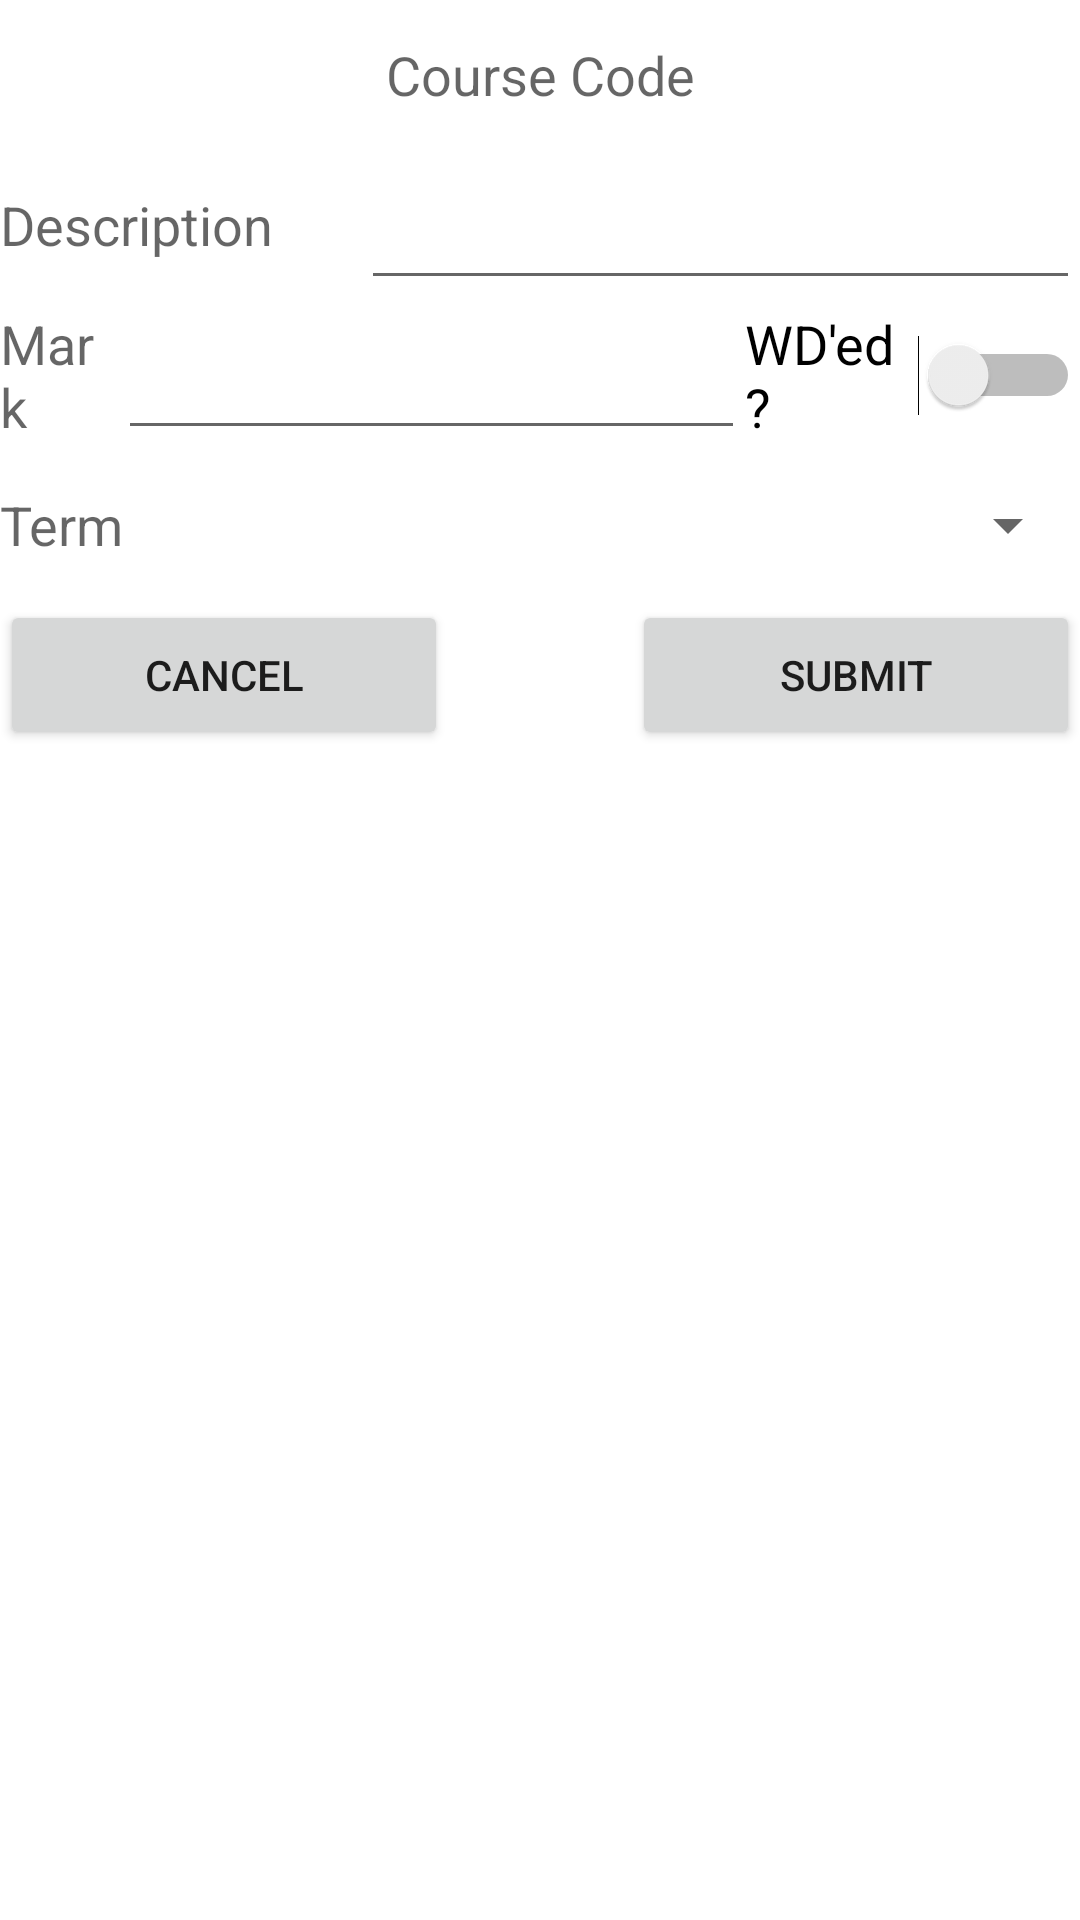

Android layout source for this screen:
<!-- AndroidManifest.xml: application theme Theme.courseManager -->
<!-- res/layout/edit_course.xml -->
<?xml version="1.0" encoding="utf-8"?>
<LinearLayout xmlns:android="http://schemas.android.com/apk/res/android"
              xmlns:app="http://schemas.android.com/apk/res-auto" xmlns:tools="http://schemas.android.com/tools"
              android:layout_width="match_parent"
              android:layout_height="match_parent" android:orientation="vertical">

    <LinearLayout
            android:orientation="horizontal"
            android:layout_width="match_parent"
            android:layout_height="50dp">
        <TextView
                android:text="Course Code"
                android:layout_width="wrap_content"
                android:layout_height="match_parent" android:id="@+id/editfrag_coursecode_textview"
                android:layout_weight="1"
                android:textAppearance="@style/TextAppearance.AppCompat.Medium" android:gravity="center"/>
    </LinearLayout>
    <LinearLayout
            android:orientation="horizontal"
            android:layout_width="match_parent"
            android:layout_height="50dp">
        <TextView
                android:text="Description"
                android:layout_width="wrap_content"
                android:layout_height="match_parent" android:id="@+id/editfrag_description_textview"
                android:layout_weight="1"
                android:gravity="center|start" android:textAppearance="@style/TextAppearance.AppCompat.Medium"/>
        <EditText
                android:layout_width="wrap_content"
                android:layout_height="match_parent"
                android:inputType="textPersonName"
                android:ems="10"
                android:id="@+id/editfrag_edit_description" android:layout_weight="1"/>
    </LinearLayout>
    <LinearLayout
            android:orientation="horizontal"
            android:layout_width="match_parent"
            android:layout_height="50dp">
        <TextView
                android:text="Mark"
                android:layout_width="wrap_content"
                android:layout_height="match_parent" android:id="@+id/editfrag_mark_textview" android:layout_weight="1"
                android:textAppearance="@style/TextAppearance.AppCompat.Medium"
                android:gravity="center|start"/>
        <EditText
                android:layout_width="wrap_content"
                android:layout_height="match_parent"
                android:inputType="number"
                android:ems="10"
                android:id="@+id/editfrag_edit_mark" android:layout_weight="1"/>
        <Switch
                android:text="WD'ed?"
                android:layout_width="wrap_content"
                android:layout_height="match_parent" android:id="@+id/editfrag_wd_switch" android:layout_weight="1"
                android:textAppearance="@style/TextAppearance.AppCompat.Medium"/>
    </LinearLayout>
    <LinearLayout
            android:orientation="horizontal"
            android:layout_width="match_parent"
            android:layout_height="50dp">
        <TextView
                android:text="Term"
                android:layout_width="wrap_content"
                android:layout_height="match_parent" android:id="@+id/editfrag_term_textview" android:layout_weight="1"
                android:textAppearance="@style/TextAppearance.AppCompat.Medium"
                android:gravity="center|start"/>
        <Spinner
                android:layout_width="wrap_content"
                android:layout_height="match_parent" android:id="@+id/editfrag_term_spinner"
                android:layout_weight="1"/>
    </LinearLayout>
    <LinearLayout
            android:orientation="horizontal"
            android:layout_width="match_parent"
            android:layout_height="wrap_content">
        <Button
                android:text="CANCEL"
                android:layout_width="wrap_content"
                android:layout_height="match_parent" android:id="@+id/editfrag_cancel" android:layout_weight="1"/>
        <Space
                android:layout_width="wrap_content"
                android:layout_height="50dp" android:layout_weight="1"/>
        <Button
                android:text="SUBMIT"
                android:layout_width="wrap_content"
                android:layout_height="match_parent" android:id="@+id/editfrag_submit" android:layout_weight="1"/>
    </LinearLayout>
</LinearLayout>
<!-- resources referenced by this layout -->
<resources>
  <style name="Theme.courseManager" parent="Theme.MaterialComponents.DayNight.DarkActionBar">
          
          <item name="colorPrimary">@color/purple_500</item>
          <item name="colorPrimaryVariant">@color/purple_700</item>
          <item name="colorOnPrimary">@color/white</item>
          
          <item name="colorSecondary">@color/teal_200</item>
          <item name="colorSecondaryVariant">@color/teal_700</item>
          <item name="colorOnSecondary">@color/black</item>
          
          <item name="android:statusBarColor">?attr/colorPrimaryVariant</item>
          
      </style>
  <color name="purple_500">#FF6200EE</color>
  <color name="purple_700">#FF3700B3</color>
  <color name="white">#FFFFFFFF</color>
  <color name="teal_200">#FF03DAC5</color>
  <color name="teal_700">#FF018786</color>
  <color name="black">#FF000000</color>
</resources>
